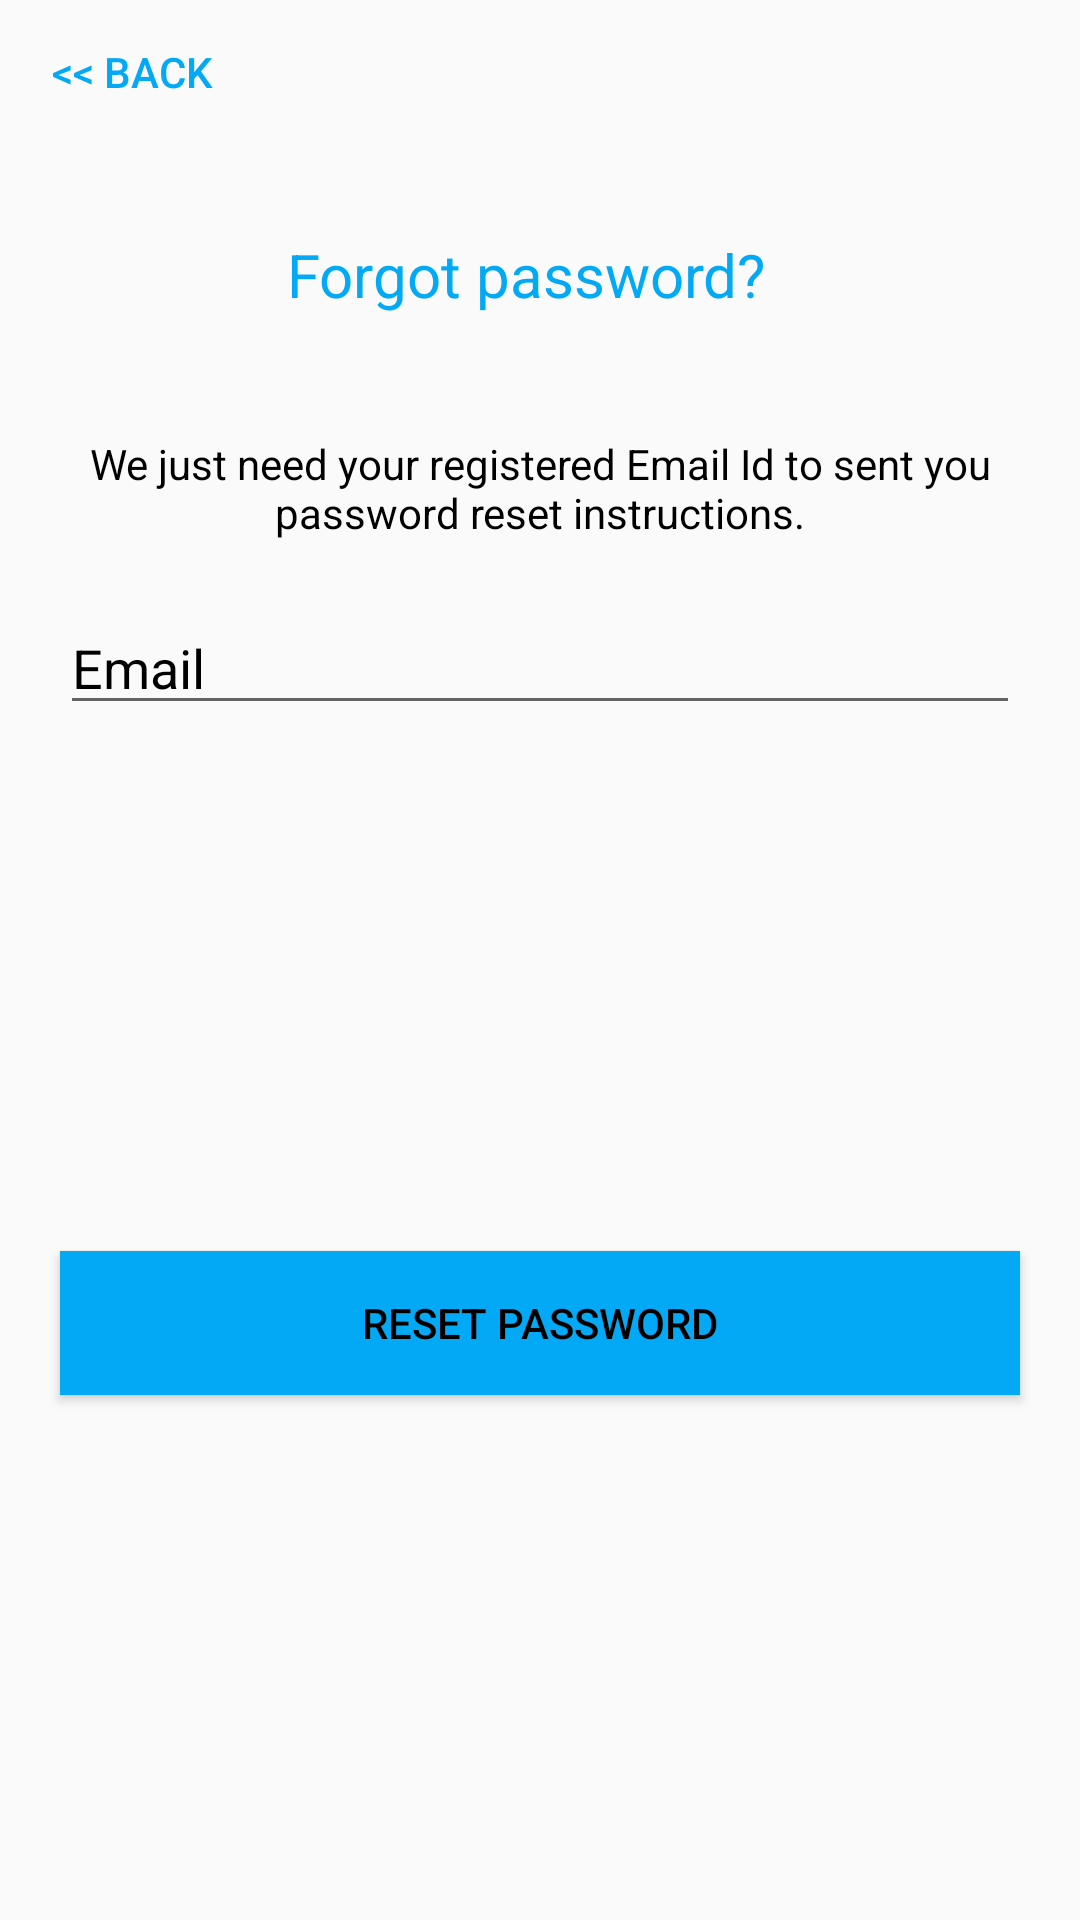

Produce the Android XML layout that renders to this screen, including the resource entries it uses.
<!-- AndroidManifest.xml: activity theme AppTheme.NoActionBar -->
<!-- res/layout/activity_reset_password.xml -->
<?xml version="1.0" encoding="utf-8"?>
<androidx.constraintlayout.widget.ConstraintLayout xmlns:android="http://schemas.android.com/apk/res/android"
    xmlns:app="http://schemas.android.com/apk/res-auto"
    xmlns:tools="http://schemas.android.com/tools"
    android:layout_width="match_parent"
    android:layout_height="match_parent"
    tools:context="activity.ResetPasswordActivity">


    

    <TextView
        android:id="@+id/textView8"
        android:layout_width="wrap_content"
        android:layout_height="wrap_content"
        android:layout_gravity="center_horizontal"
        android:layout_margin="20dp"
        android:padding="10dp"
        android:text="@string/lbl_forgot_password"
        android:textColor="@color/colorAccent"
        android:textSize="20dp"
        app:layout_constraintEnd_toEndOf="parent"
        app:layout_constraintHorizontal_bias="0.469"
        app:layout_constraintStart_toStartOf="parent"
        app:layout_constraintTop_toBottomOf="@+id/btn_back" />

    <TextView
        android:id="@+id/textView6"
        android:layout_width="wrap_content"
        android:layout_height="wrap_content"
        android:layout_margin="30dp"
        android:gravity="center_horizontal"
        android:text="@string/forgot_password_msg"
        android:textColor="@android:color/black"
        android:textSize="14dp"
        app:layout_constraintEnd_toEndOf="parent"
        app:layout_constraintHorizontal_bias="0.5"
        app:layout_constraintStart_toStartOf="parent"
        app:layout_constraintTop_toBottomOf="@+id/textView8" />

    <EditText
        android:id="@+id/reset_password_email"
        android:layout_width="match_parent"
        android:layout_height="wrap_content"
        android:layout_margin="20dp"
        android:hint="@string/hint_email"
        android:inputType="textEmailAddress"
        android:textColor="@android:color/black"
        android:textColorHint="@android:color/black"
        app:layout_constraintEnd_toEndOf="parent"
        app:layout_constraintHorizontal_bias="1.0"
        app:layout_constraintStart_toStartOf="parent"
        app:layout_constraintTop_toBottomOf="@+id/textView6" />

    <Button
        android:id="@+id/btn_reset_password"
        android:layout_width="fill_parent"
        android:layout_height="wrap_content"
        android:layout_margin="20dp"
        android:background="@color/colorAccent"
        android:text="@string/btn_reset_password"
        android:textColor="@android:color/black"
        app:layout_constraintBottom_toBottomOf="parent"
        app:layout_constraintEnd_toEndOf="parent"
        app:layout_constraintHorizontal_bias="0.5"
        app:layout_constraintStart_toStartOf="parent"
        app:layout_constraintTop_toBottomOf="@+id/reset_password_progressBar" />


    <Button
        android:id="@+id/btn_back"
        android:layout_width="wrap_content"
        android:layout_height="wrap_content"
        android:background="@null"
        android:text="@string/btn_back"
        android:textColor="@color/colorAccent"
        app:layout_constraintStart_toStartOf="parent"
        app:layout_constraintTop_toTopOf="parent" />

    <ProgressBar
        android:id="@+id/reset_password_progressBar"
        android:layout_width="0dp"
        android:layout_height="0dp"
        android:layout_gravity="center|bottom"
        android:layout_margin="20dp"
        android:visibility="gone"
        app:layout_constraintEnd_toEndOf="parent"
        app:layout_constraintHorizontal_bias="0.5"
        app:layout_constraintStart_toStartOf="parent"
        tools:layout_editor_absoluteY="115dp"
        app:layout_constraintTop_toBottomOf="@+id/reset_password_email" />


</androidx.constraintlayout.widget.ConstraintLayout>
<!-- resources referenced by this layout -->
<resources>
  <color name="colorAccent">#03A9F4</color>
  <string name="btn_back">&lt;&lt; Back</string>
  <string name="btn_reset_password">Reset Password</string>
  <string name="forgot_password_msg">We just need your registered Email Id to sent you password reset instructions.</string>
  <string name="hint_email">Email</string>
  <string name="lbl_forgot_password">Forgot password?</string>
  <style name="AppTheme.NoActionBar">
          <item name="windowActionBar">false</item>
          <item name="windowNoTitle">true</item>
      </style>
</resources>
